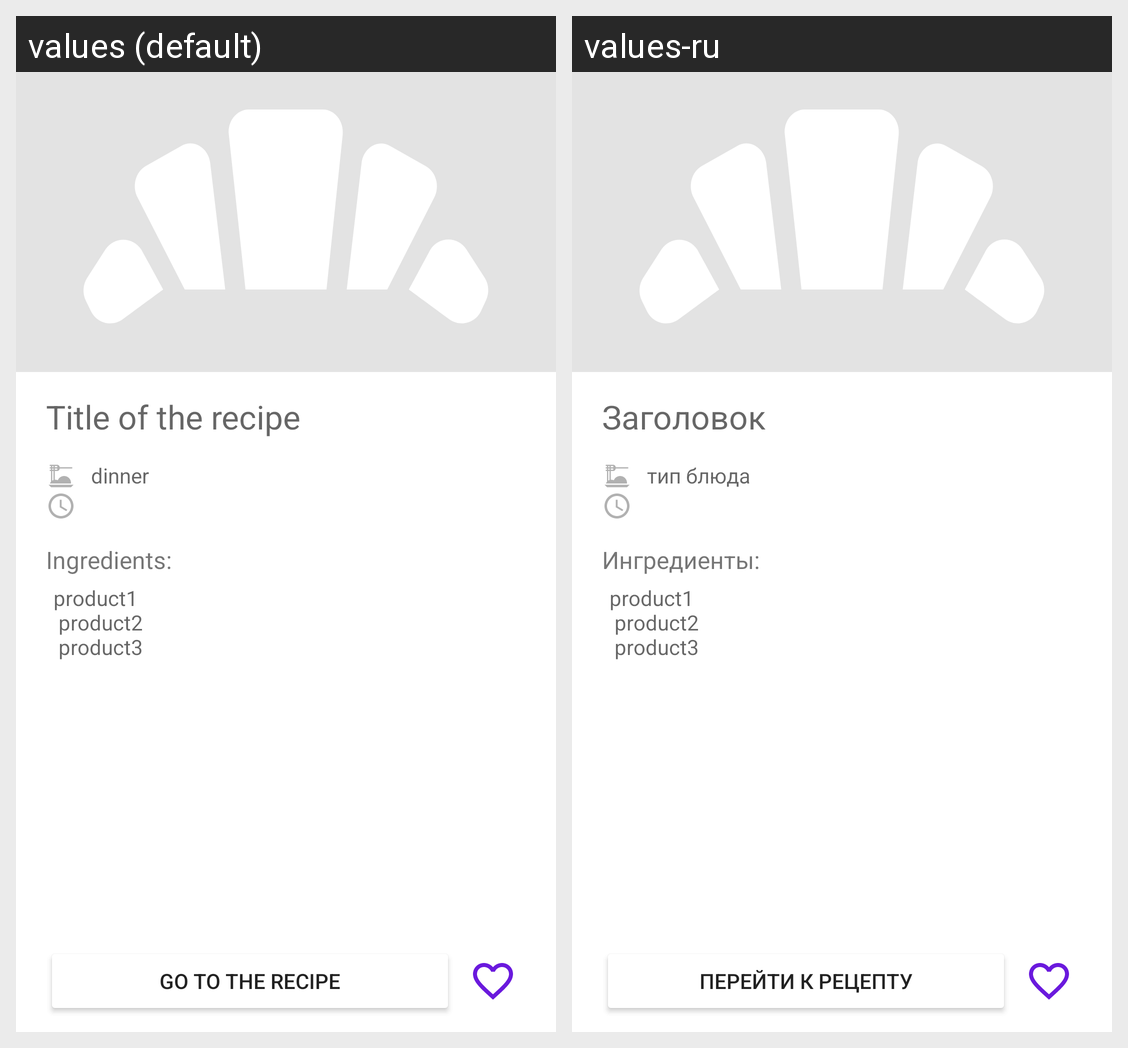

Locale-by-locale string values for the Android screen shown in this grid:
Android screen res/layout/fragment_recipe.xml rendered under 2 locales, left to right: values (default), values-ru. Device: Nexus 5 (rendered at 1080×1920; each locale shown at half size, 540×960, under a caption strip naming it); theme Theme.CookBook.
Strings drawn on this screen, with the default value and each locale's value (text and hints the layout hard-codes, and strings that could not be matched under every locale, appear in the picture but are not listed):

hint_title
  values: Title of the recipe
  values-ru: Заголовок

hint_mealtype
  values: dinner
  values-ru: тип блюда

ingredients
  values: Ingredients:
  values-ru: Ингредиенты:

hint_ingredients_list
  values: product1
       product2
       product3
  values-ru: product1
       product2
       product3

go_to_the_recipe
  values: Go to the recipe
  values-ru: Перейти к рецепту
